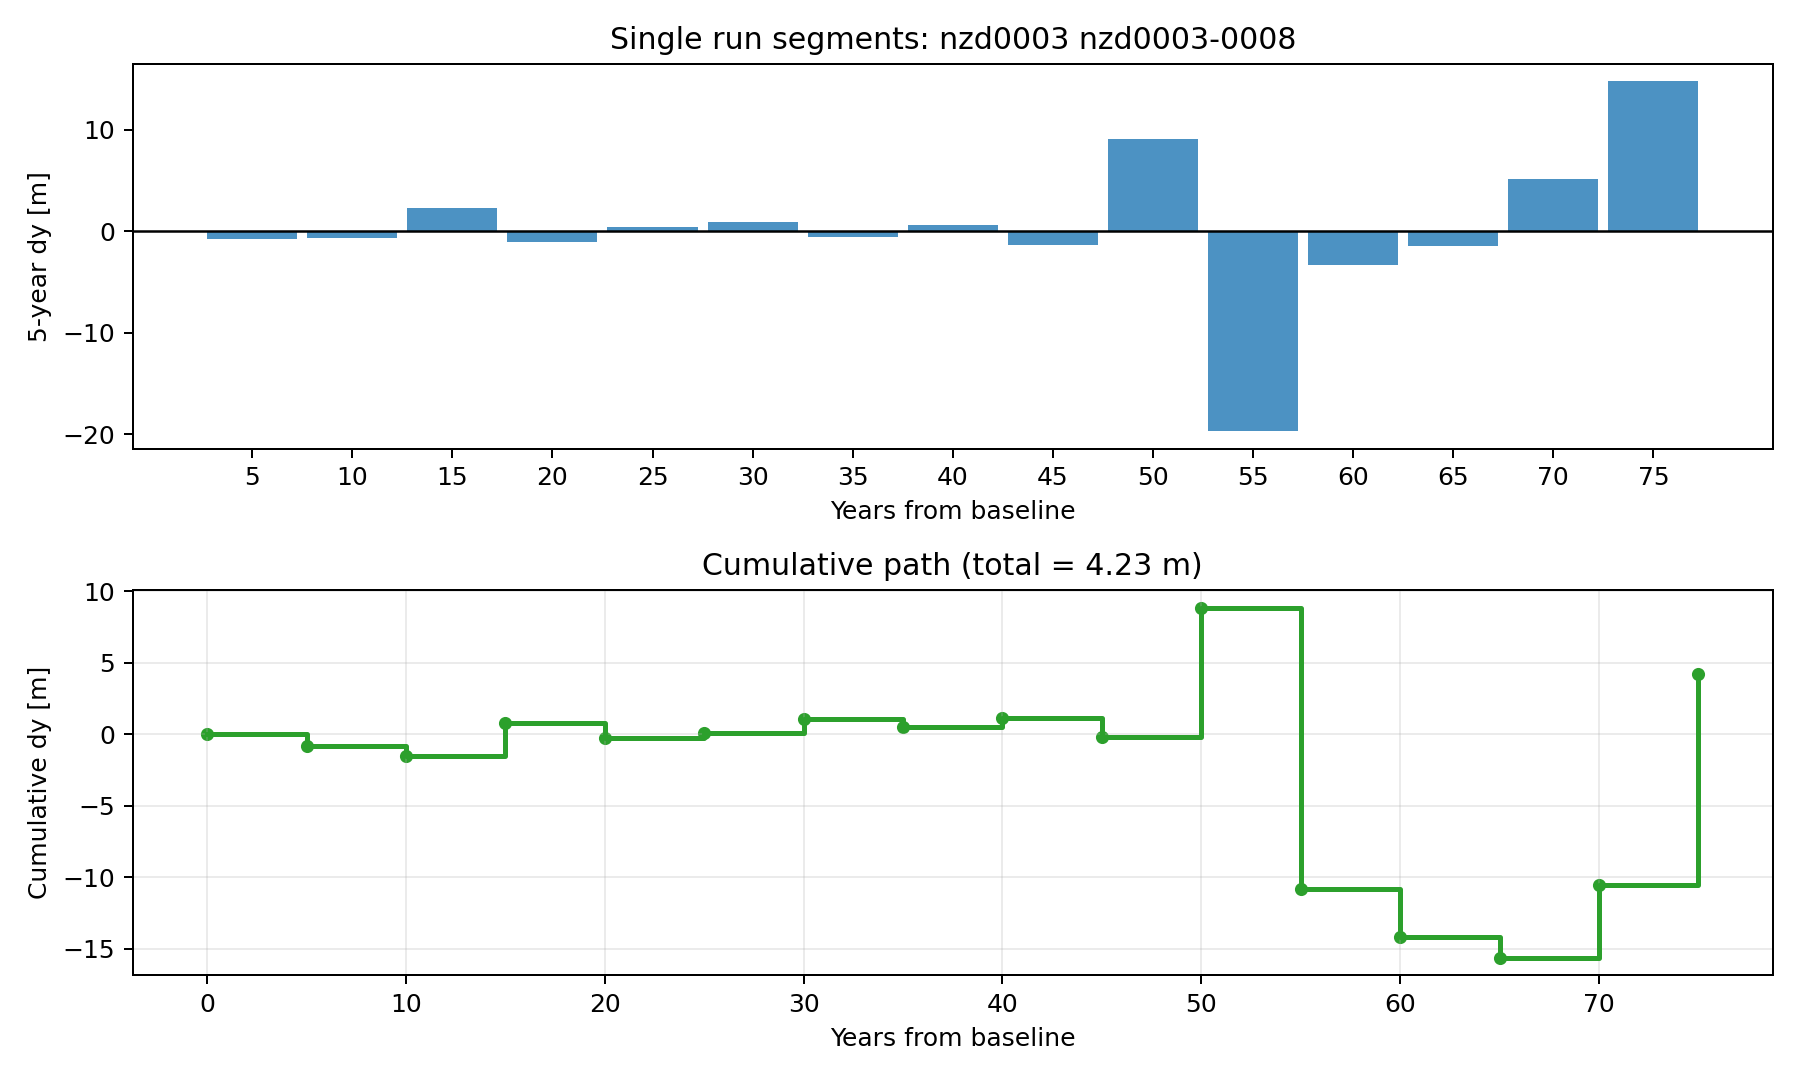

Source data for this figure (header and first rows):
segment_id, segment_years, r_sample_m_per_year, dy_segment_m, dy_cumulative_m
1, 5, -0.3117, -0.8087, -0.8087
2, 5, -0.2881, -0.6924, -1.501
3, 5, 0.321, 2.31, 0.8087
4, 5, -0.371, -1.101, -0.2924
5, 5, -0.06397, 0.4124, 0.12
6, 5, 0.04256, 0.9375, 1.057
7, 5, -0.2614, -0.5609, 0.4965
8, 5, -0.01557, 0.651, 1.147
9, 5, -0.4151, -1.318, -0.1708
10, 5, 1.686, 9.038, 8.867
11, 5, -4.139, -19.68, -10.81
12, 5, -0.8275, -3.351, -14.16
13, 5, -0.447, -1.476, -15.64
14, 5, 0.8875, 5.102, -10.53
15, 5, 2.848, 14.77, 4.233
